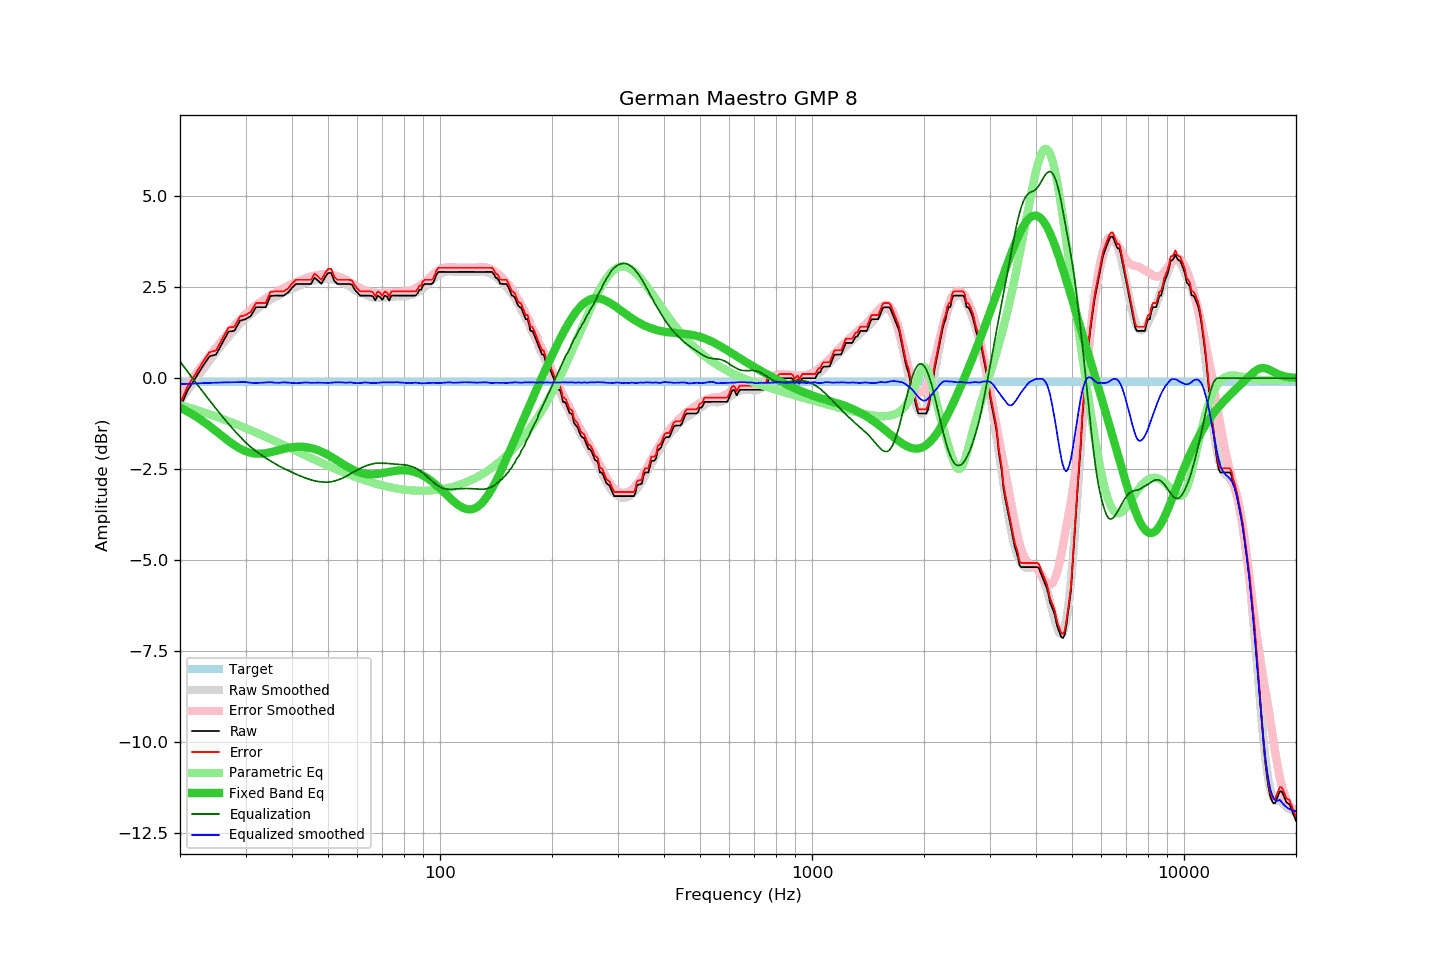

The file beside this chart, header and first rows:
frequency, raw, error, smoothed, error_smoothed, equalization, parametric_eq, equalized_raw, equalized_smoothed, target
20, -0.81, -0.70, -0.62, -0.46, 0.46, -0.81, -0.35, -0.17, -0.11
21, -0.32, -0.21, -0.32, -0.17, 0.17, -0.92, -0.15, -0.15, -0.11
22, 0.00, 0.11, -0.04, 0.11, -0.11, -1.04, -0.11, -0.14, -0.11
23, 0.32, 0.43, 0.23, 0.36, -0.36, -1.18, -0.04, -0.14, -0.11
24, 0.60, 0.71, 0.48, 0.61, -0.61, -1.31, -0.01, -0.13, -0.11
25, 0.65, 0.76, 0.72, 0.84, -0.84, -1.45, -0.19, -0.12, -0.11
26, 0.97, 1.08, 0.94, 1.05, -1.05, -1.59, -0.08, -0.12, -0.11
27, 1.28, 1.39, 1.14, 1.25, -1.25, -1.72, 0.03, -0.11, -0.11
28, 1.30, 1.41, 1.33, 1.44, -1.44, -1.84, -0.14, -0.11, -0.11
29, 1.58, 1.69, 1.50, 1.61, -1.61, -1.93, -0.03, -0.11, -0.11
30, 1.62, 1.73, 1.66, 1.76, -1.76, -2.01, -0.14, -0.11, -0.11
31, 1.71, 1.82, 1.76, 1.89, -1.89, -2.05, -0.18, -0.13, -0.11
32, 1.95, 2.06, 1.87, 2.00, -2.00, -2.07, -0.05, -0.13, -0.11
33, 1.95, 2.06, 1.98, 2.10, -2.10, -2.07, -0.15, -0.13, -0.11
34, 1.95, 2.06, 2.07, 2.19, -2.19, -2.06, -0.24, -0.12, -0.11
35, 2.26, 2.37, 2.16, 2.27, -2.27, -2.03, -0.01, -0.11, -0.11
36, 2.27, 2.38, 2.22, 2.35, -2.35, -2.00, -0.08, -0.12, -0.11
37, 2.27, 2.38, 2.29, 2.42, -2.42, -1.97, -0.15, -0.13, -0.11
38, 2.27, 2.38, 2.36, 2.48, -2.48, -1.94, -0.21, -0.11, -0.11
39, 2.35, 2.46, 2.41, 2.53, -2.53, -1.92, -0.18, -0.12, -0.11
40, 2.48, 2.59, 2.46, 2.59, -2.59, -1.90, -0.11, -0.13, -0.11
41, 2.59, 2.70, 2.50, 2.64, -2.64, -1.89, -0.05, -0.14, -0.11
42, 2.59, 2.70, 2.55, 2.68, -2.68, -1.88, -0.09, -0.13, -0.11
43, 2.59, 2.70, 2.60, 2.72, -2.72, -1.89, -0.13, -0.12, -0.11
44, 2.59, 2.70, 2.64, 2.76, -2.76, -1.90, -0.17, -0.12, -0.11
45, 2.59, 2.70, 2.67, 2.79, -2.79, -1.92, -0.20, -0.13, -0.11
46, 2.76, 2.87, 2.69, 2.82, -2.82, -1.95, -0.06, -0.13, -0.11
47, 2.68, 2.79, 2.71, 2.84, -2.84, -1.98, -0.16, -0.12, -0.11
48, 2.59, 2.70, 2.72, 2.85, -2.85, -2.02, -0.26, -0.13, -0.11
49, 2.76, 2.87, 2.73, 2.86, -2.86, -2.06, -0.10, -0.13, -0.11
50, 2.89, 3.00, 2.73, 2.86, -2.86, -2.11, 0.03, -0.13, -0.11
51, 2.89, 3.00, 2.72, 2.84, -2.84, -2.16, 0.05, -0.12, -0.11
52, 2.67, 2.78, 2.71, 2.83, -2.83, -2.21, -0.16, -0.11, -0.11
53, 2.59, 2.70, 2.69, 2.80, -2.80, -2.26, -0.21, -0.11, -0.11
54, 2.59, 2.70, 2.66, 2.77, -2.77, -2.32, -0.18, -0.11, -0.11
55, 2.59, 2.70, 2.62, 2.73, -2.73, -2.37, -0.14, -0.12, -0.11
56, 2.59, 2.70, 2.57, 2.69, -2.69, -2.42, -0.10, -0.12, -0.11
57, 2.59, 2.70, 2.53, 2.65, -2.65, -2.46, -0.06, -0.11, -0.11
58, 2.57, 2.68, 2.48, 2.60, -2.60, -2.50, -0.03, -0.12, -0.11
59, 2.43, 2.54, 2.42, 2.56, -2.56, -2.54, -0.13, -0.14, -0.11
60, 2.35, 2.46, 2.38, 2.52, -2.52, -2.57, -0.17, -0.14, -0.11
61, 2.27, 2.38, 2.35, 2.48, -2.48, -2.59, -0.21, -0.13, -0.11
62, 2.27, 2.38, 2.32, 2.45, -2.45, -2.61, -0.18, -0.12, -0.11
63, 2.27, 2.38, 2.30, 2.42, -2.42, -2.63, -0.15, -0.12, -0.11
64, 2.27, 2.38, 2.27, 2.39, -2.39, -2.64, -0.12, -0.12, -0.11
65, 2.27, 2.38, 2.24, 2.37, -2.37, -2.64, -0.10, -0.13, -0.11
66, 2.25, 2.36, 2.22, 2.35, -2.35, -2.64, -0.10, -0.13, -0.11
67, 2.14, 2.25, 2.21, 2.34, -2.34, -2.64, -0.20, -0.13, -0.11
68, 2.27, 2.38, 2.21, 2.33, -2.33, -2.63, -0.06, -0.13, -0.11
69, 2.23, 2.34, 2.21, 2.33, -2.33, -2.62, -0.10, -0.12, -0.11
70, 2.15, 2.26, 2.22, 2.33, -2.33, -2.61, -0.18, -0.12, -0.11
71, 2.27, 2.38, 2.22, 2.34, -2.34, -2.60, -0.07, -0.11, -0.11
72, 2.24, 2.35, 2.23, 2.34, -2.34, -2.58, -0.10, -0.11, -0.11
73, 2.13, 2.24, 2.23, 2.35, -2.35, -2.57, -0.22, -0.12, -0.11
74, 2.27, 2.38, 2.24, 2.35, -2.35, -2.56, -0.08, -0.12, -0.11
75, 2.27, 2.38, 2.24, 2.36, -2.36, -2.55, -0.09, -0.11, -0.11
76, 2.27, 2.38, 2.25, 2.36, -2.36, -2.54, -0.09, -0.11, -0.11
77, 2.27, 2.38, 2.26, 2.37, -2.37, -2.54, -0.10, -0.11, -0.11
78, 2.27, 2.38, 2.25, 2.37, -2.37, -2.53, -0.10, -0.12, -0.11
79, 2.27, 2.38, 2.25, 2.37, -2.37, -2.53, -0.10, -0.12, -0.11
... 553 more rows
